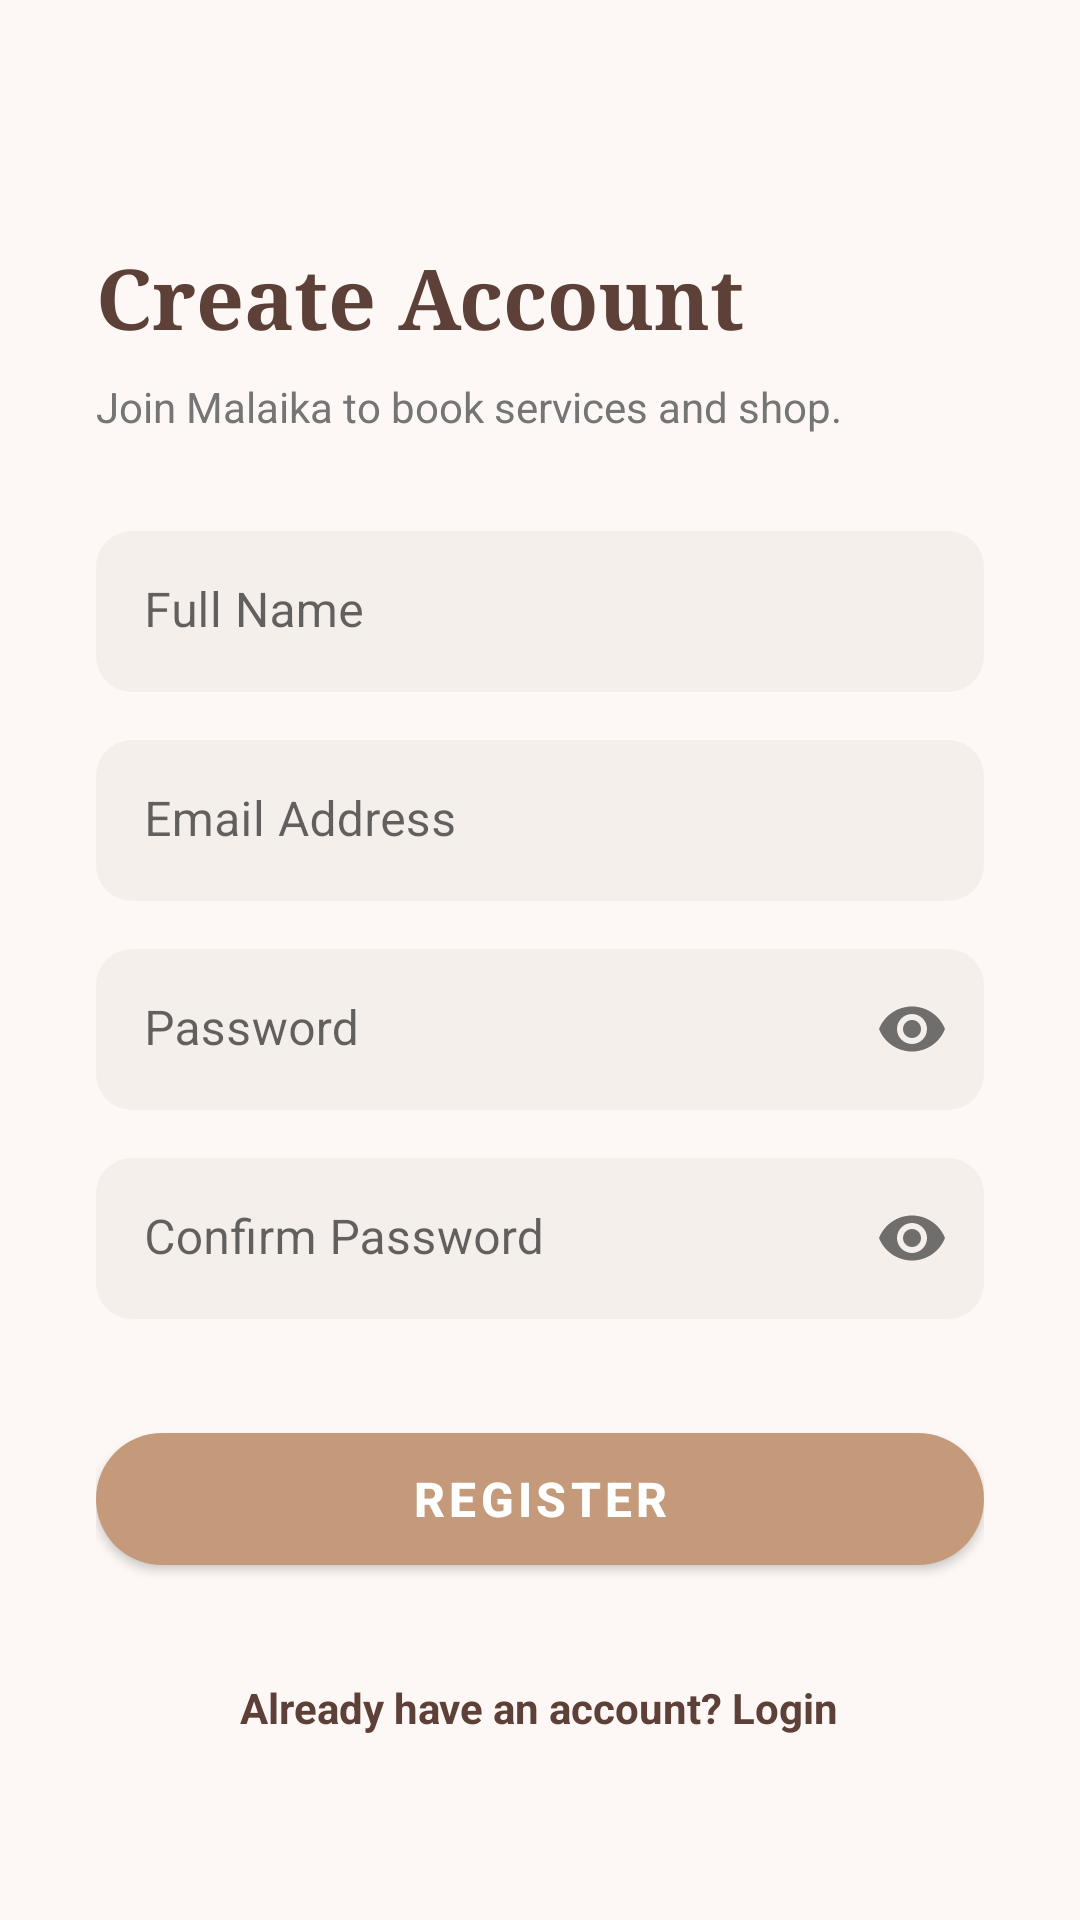

Layout XML and referenced resources for this Android screen:
<!-- AndroidManifest.xml: application theme Theme.Malaika -->
<!-- res/layout/activity_register.xml -->
<?xml version="1.0" encoding="utf-8"?>
<ScrollView xmlns:android="http://schemas.android.com/apk/res/android"
    xmlns:app="http://schemas.android.com/apk/res-auto"
    android:layout_width="match_parent"
    android:layout_height="match_parent"
    android:background="@color/malaika_beige_bg"
    android:fillViewport="true">

    <LinearLayout
        android:layout_width="match_parent"
        android:layout_height="wrap_content"
        android:orientation="vertical"
        android:padding="32dp">

        <TextView
            android:layout_width="wrap_content"
            android:layout_height="wrap_content"
            android:layout_marginTop="48dp"
            android:text="Create Account"
            android:textColor="@color/malaika_brown"
            android:textSize="28sp"
            android:fontFamily="serif"
            android:textStyle="bold" />

        <TextView
            android:layout_width="wrap_content"
            android:layout_height="wrap_content"
            android:layout_marginTop="8dp"
            android:text="Join Malaika to book services and shop."
            android:textColor="@color/malaika_text_grey"
            android:textSize="14sp"
            android:layout_marginBottom="32dp"/>

        
        <com.google.android.material.textfield.TextInputLayout
            android:id="@+id/tilRegName"
            android:layout_width="match_parent"
            android:layout_height="wrap_content"
            android:hint="Full Name"
            app:boxBackgroundColor="@color/input_bg"
            app:boxStrokeWidth="0dp"
            app:boxCornerRadiusTopStart="12dp"
            app:boxCornerRadiusTopEnd="12dp"
            app:boxCornerRadiusBottomStart="12dp"
            app:boxCornerRadiusBottomEnd="12dp"
            style="@style/Widget.MaterialComponents.TextInputLayout.FilledBox">

            <com.google.android.material.textfield.TextInputEditText
                android:id="@+id/etRegName"
                android:layout_width="match_parent"
                android:layout_height="wrap_content"
                android:paddingTop="16dp"
                android:paddingBottom="16dp"/>
        </com.google.android.material.textfield.TextInputLayout>

        
        <com.google.android.material.textfield.TextInputLayout
            android:id="@+id/tilRegEmail"
            android:layout_width="match_parent"
            android:layout_height="wrap_content"
            android:layout_marginTop="16dp"
            android:hint="Email Address"
            app:boxBackgroundColor="@color/input_bg"
            app:boxStrokeWidth="0dp"
            app:boxCornerRadiusTopStart="12dp"
            app:boxCornerRadiusTopEnd="12dp"
            app:boxCornerRadiusBottomStart="12dp"
            app:boxCornerRadiusBottomEnd="12dp"
            style="@style/Widget.MaterialComponents.TextInputLayout.FilledBox">

            <com.google.android.material.textfield.TextInputEditText
                android:id="@+id/etRegEmail"
                android:layout_width="match_parent"
                android:layout_height="wrap_content"
                android:inputType="textEmailAddress"
                android:paddingTop="16dp"
                android:paddingBottom="16dp"/>
        </com.google.android.material.textfield.TextInputLayout>

        
        <com.google.android.material.textfield.TextInputLayout
            android:id="@+id/tilRegPassword"
            android:layout_width="match_parent"
            android:layout_height="wrap_content"
            android:layout_marginTop="16dp"
            android:hint="Password"
            app:endIconMode="password_toggle"
            app:boxBackgroundColor="@color/input_bg"
            app:boxStrokeWidth="0dp"
            app:boxCornerRadiusTopStart="12dp"
            app:boxCornerRadiusTopEnd="12dp"
            app:boxCornerRadiusBottomStart="12dp"
            app:boxCornerRadiusBottomEnd="12dp"
            style="@style/Widget.MaterialComponents.TextInputLayout.FilledBox">

            <com.google.android.material.textfield.TextInputEditText
                android:id="@+id/etRegPassword"
                android:layout_width="match_parent"
                android:layout_height="wrap_content"
                android:inputType="textPassword"
                android:paddingTop="16dp"
                android:paddingBottom="16dp"/>
        </com.google.android.material.textfield.TextInputLayout>

        
        <com.google.android.material.textfield.TextInputLayout
            android:id="@+id/tilRegConfirm"
            android:layout_width="match_parent"
            android:layout_height="wrap_content"
            android:layout_marginTop="16dp"
            android:hint="Confirm Password"
            app:endIconMode="password_toggle"
            app:boxBackgroundColor="@color/input_bg"
            app:boxStrokeWidth="0dp"
            app:boxCornerRadiusTopStart="12dp"
            app:boxCornerRadiusTopEnd="12dp"
            app:boxCornerRadiusBottomStart="12dp"
            app:boxCornerRadiusBottomEnd="12dp"
            style="@style/Widget.MaterialComponents.TextInputLayout.FilledBox">

            <com.google.android.material.textfield.TextInputEditText
                android:id="@+id/etRegConfirm"
                android:layout_width="match_parent"
                android:layout_height="wrap_content"
                android:inputType="textPassword"
                android:paddingTop="16dp"
                android:paddingBottom="16dp"/>
        </com.google.android.material.textfield.TextInputLayout>

        <com.google.android.material.button.MaterialButton
            android:id="@+id/btnRegister"
            android:layout_width="match_parent"
            android:layout_height="56dp"
            android:layout_marginTop="32dp"
            android:text="Register"
            android:textSize="16sp"
            android:textStyle="bold"
            app:backgroundTint="@color/malaika_taupe"
            app:cornerRadius="28dp" />

        <TextView
            android:id="@+id/tvGoToLogin"
            android:layout_width="wrap_content"
            android:layout_height="wrap_content"
            android:layout_marginTop="24dp"
            android:layout_gravity="center_horizontal"
            android:text="Already have an account? Login"
            android:textColor="@color/malaika_brown"
            android:textStyle="bold"
            android:padding="8dp"/>
    </LinearLayout>
</ScrollView>
<!-- resources referenced by this layout -->
<resources>
  <color name="input_bg">#F5EFEB</color>
  <color name="malaika_beige_bg">#FDF8F5</color>
  <color name="malaika_brown">#5D4037</color>
  <color name="malaika_taupe">#C49A7A</color>
  <color name="malaika_text_grey">#757575</color>
  <style name="Theme.Malaika" parent="Theme.MaterialComponents.DayNight.NoActionBar">
          <item name="colorPrimary">@color/malaika_purple</item>
          <item name="colorPrimaryVariant">@color/malaika_purple_dark</item>
          <item name="colorSecondary">@color/malaika_pink</item>
          <item name="android:statusBarColor">@color/malaika_purple_dark</item>
          <item name="android:windowBackground">@color/malaika_cream</item>
      </style>
  <color name="malaika_purple">#5D4037</color>
  <color name="malaika_purple_dark">#3E2723</color>
  <color name="malaika_pink">#C49A7A</color>
  <color name="malaika_cream">#FDF8F5</color>
</resources>
